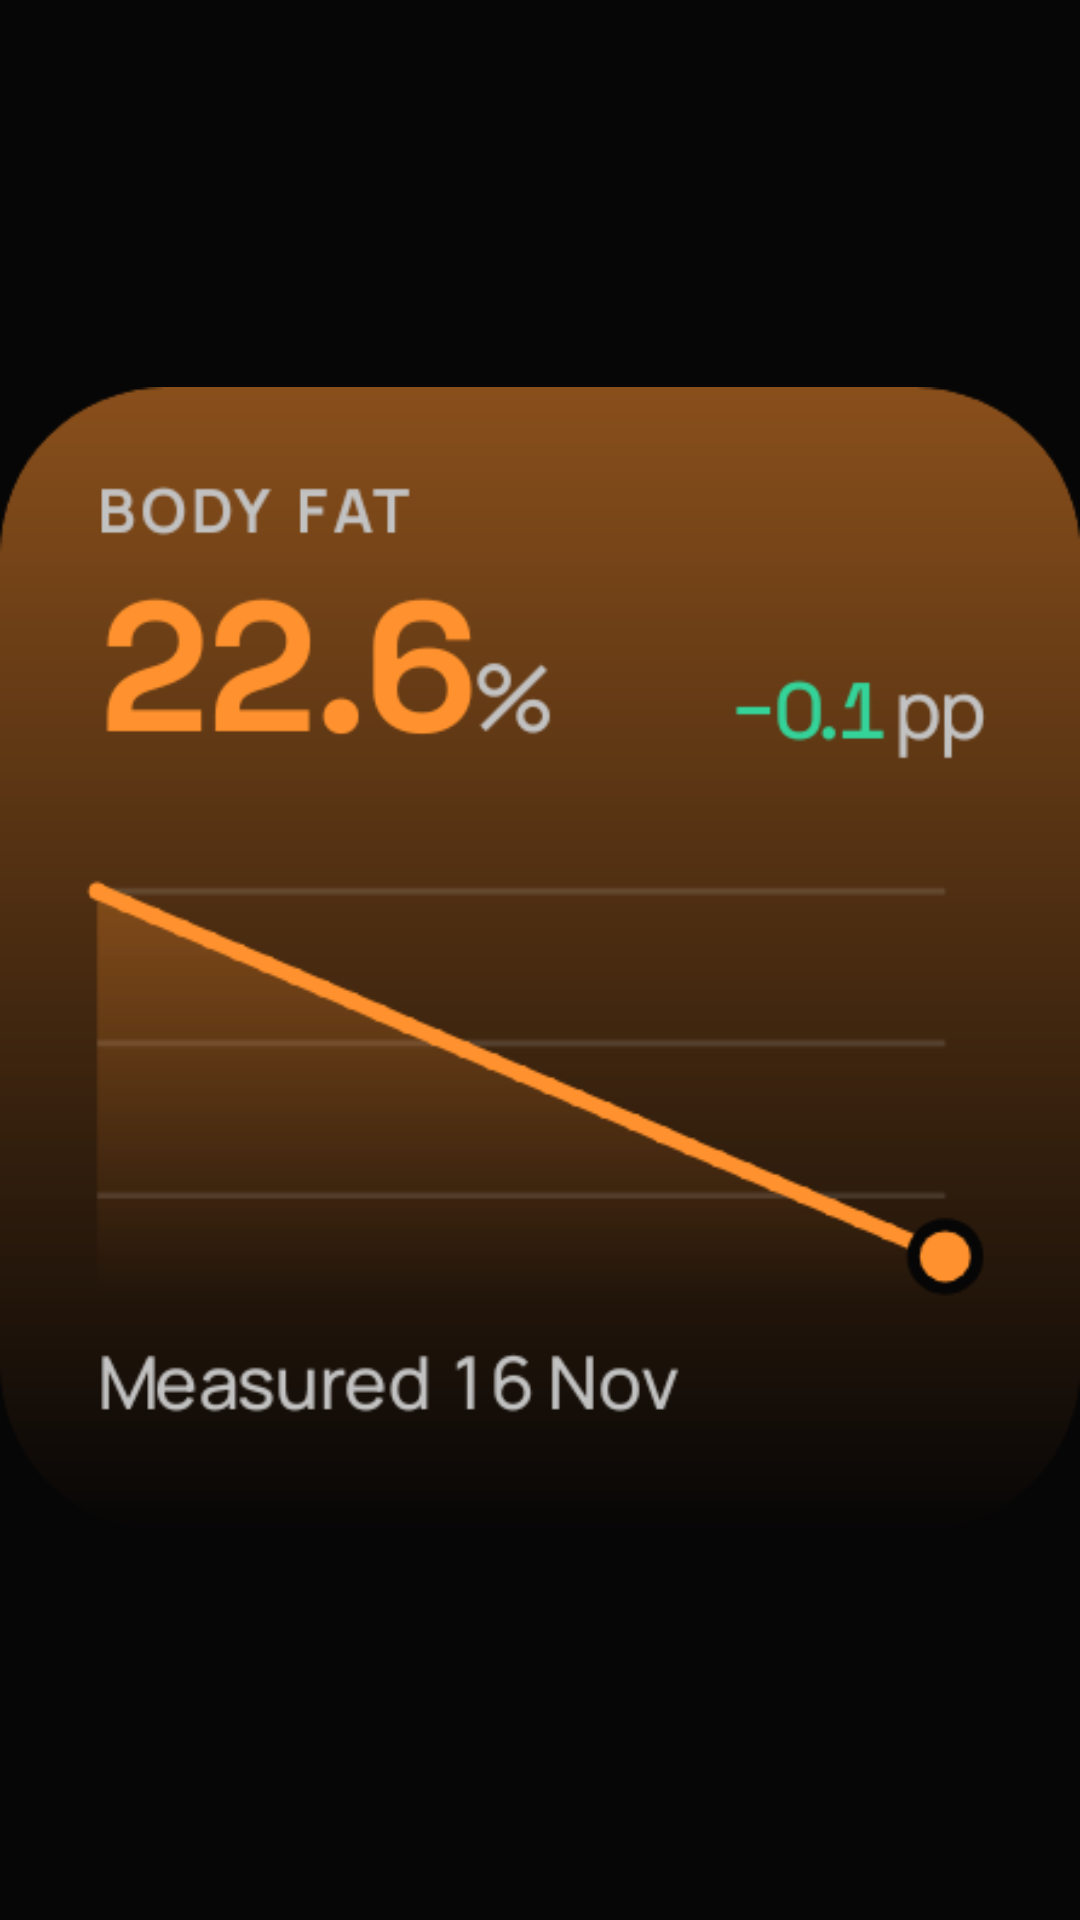

This screen was rendered from an Android layout file. Write that file and the resources it references.
<!-- AndroidManifest.xml: application theme Theme.Delta -->
<!-- res/layout/widget_preview_body_fat.xml -->
<?xml version="1.0" encoding="utf-8"?>
<ImageView xmlns:android="http://schemas.android.com/apk/res/android"
    android:layout_width="match_parent" android:layout_height="match_parent"
    android:src="@drawable/widget_preview_body_fat" android:scaleType="fitCenter"
    android:contentDescription="@string/widget_body_fat_desc" />
<!-- resources referenced by this layout -->
<resources>
  <!-- drawable widget_preview_body_fat: png bitmap (drawable-nodpi, 28927 bytes) -->
  <string name="widget_body_fat_desc">Your body fat percentage, its change and its trend.</string>
  <style name="Theme.Delta" parent="android:Theme.Material.NoActionBar">
          <item name="android:windowBackground">@color/window_background</item>
          <item name="android:statusBarColor">@android:color/transparent</item>
          <item name="android:navigationBarColor">@android:color/transparent</item>
      </style>
  <color name="window_background">#FF070606</color>
</resources>
